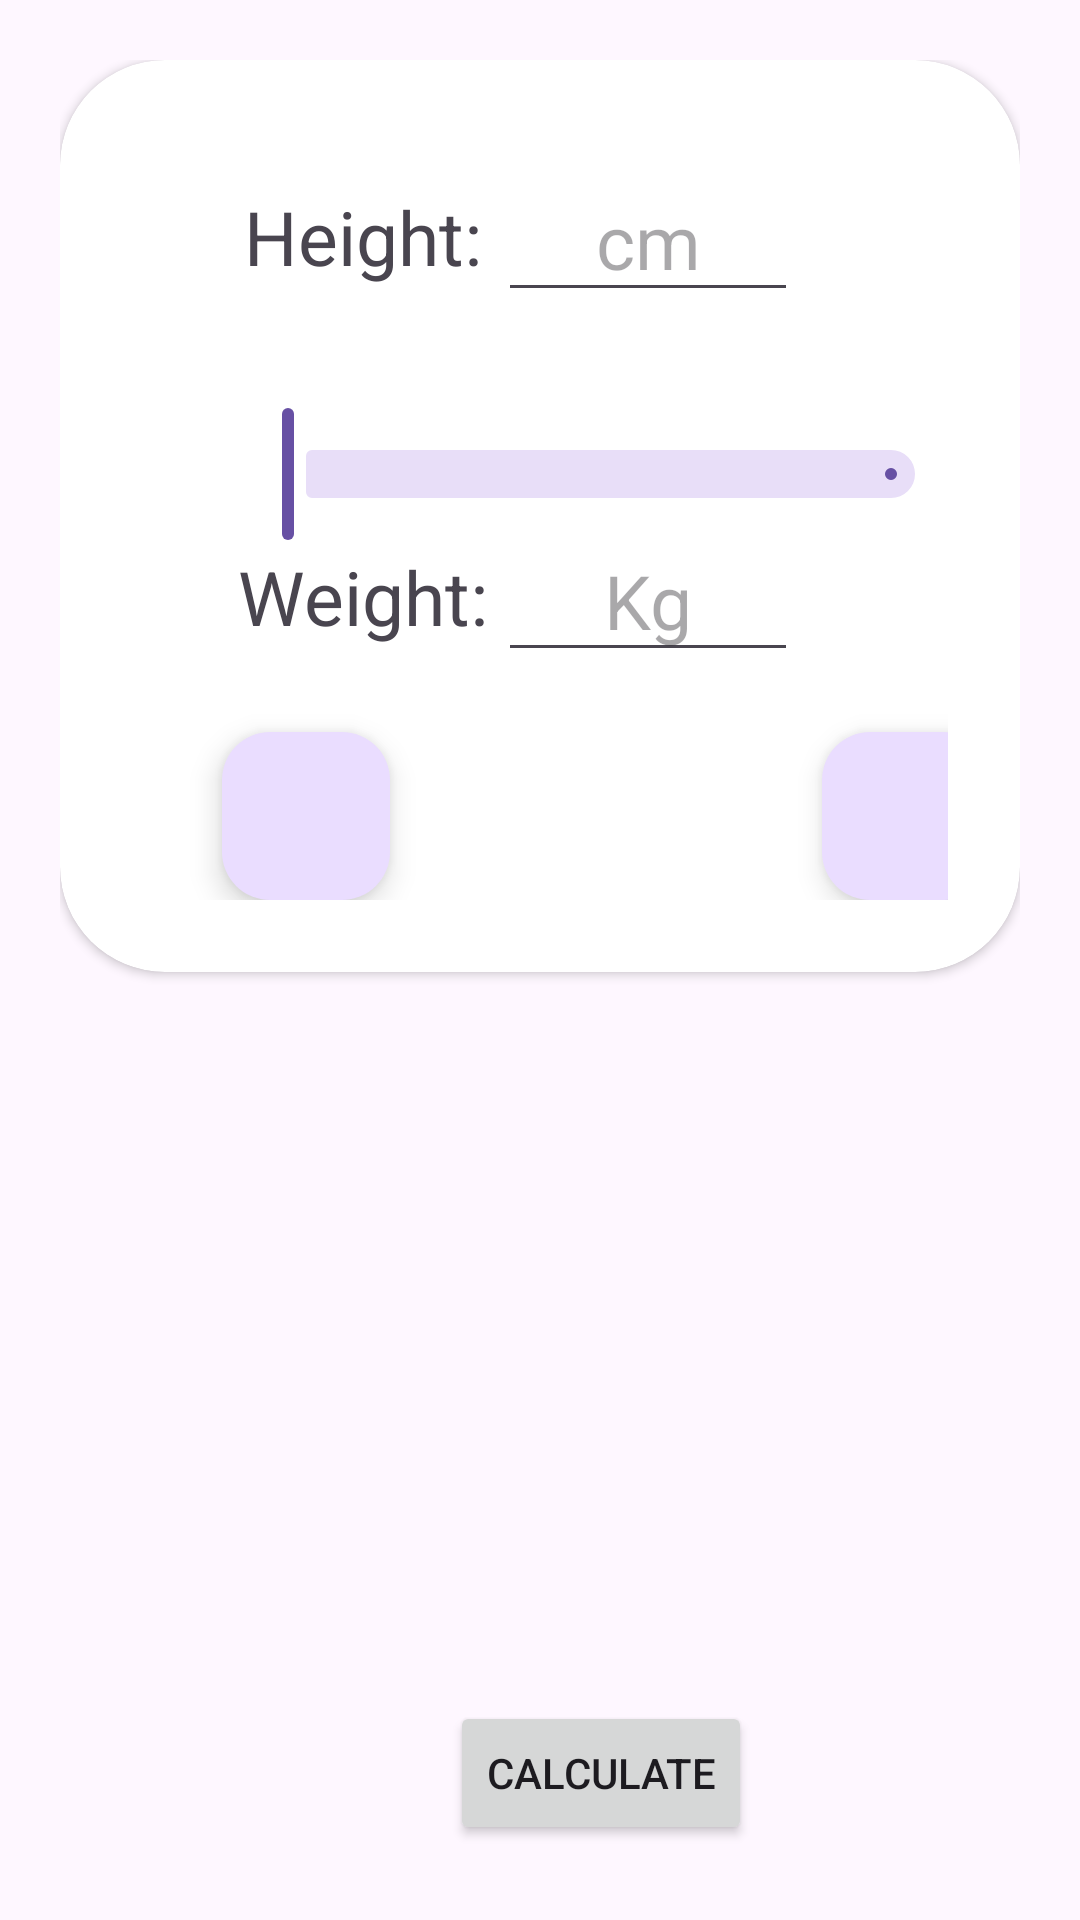

Layout XML and referenced resources for this Android screen:
<!-- AndroidManifest.xml: application theme Theme.MultiTool -->
<!-- res/layout/activity_calculator.xml -->
<?xml version="1.0" encoding="utf-8"?>
<androidx.constraintlayout.widget.ConstraintLayout xmlns:android="http://schemas.android.com/apk/res/android"
    xmlns:app="http://schemas.android.com/apk/res-auto"
    xmlns:tools="http://schemas.android.com/tools"
    android:layout_width="match_parent"
    android:layout_height="match_parent"
    android:padding="20dp"
    tools:context=".CalculatorActivity">

    <androidx.cardview.widget.CardView
        android:id="@+id/topCard"
        android:layout_width="match_parent"
        android:layout_height="wrap_content"
        app:cardCornerRadius="35dp"
        app:layout_constraintStart_toStartOf="parent"
        app:layout_constraintTop_toTopOf="parent">

        <androidx.constraintlayout.widget.ConstraintLayout
            android:id="@+id/layoutTop"
            android:layout_width="match_parent"
            android:layout_height="wrap_content"
            android:padding="24dp">

            <TextView
                android:id="@+id/lblHeight"
                android:layout_width="wrap_content"
                android:layout_height="wrap_content"
                android:layout_marginStart="30dp"
                android:layout_marginTop="10dp"
                android:width="100dp"
                android:height="50dp"
                android:gravity="center"
                android:text="@string/lbl_height"
                android:textSize="25sp"
                app:layout_constraintStart_toStartOf="parent"
                app:layout_constraintTop_toTopOf="parent" />

            <com.google.android.material.textfield.TextInputEditText
                android:id="@+id/inputHeight"
                android:layout_width="wrap_content"
                android:layout_height="wrap_content"
                android:layout_marginTop="10dp"
                android:layout_marginEnd="50dp"
                android:width="100dp"
                android:height="50dp"
                android:gravity="center"
                android:hint="@string/hintCm"
                android:textSize="25sp"
                app:layout_constraintEnd_toEndOf="parent"
                app:layout_constraintTop_toTopOf="parent" />

            <com.google.android.material.slider.Slider
                android:id="@+id/sliderHeight"
                android:layout_width="245dp"
                android:layout_height="wrap_content"
                android:layout_marginStart="30dp"
                android:layout_marginTop="90dp"
                android:stepSize="1"
                android:valueFrom="100"
                android:valueTo="240"
                app:labelBehavior="gone"
                app:layout_constraintStart_toStartOf="parent"
                app:layout_constraintTop_toTopOf="parent"
                app:tickVisible="false" />

            <TextView
                android:id="@+id/lblWeight"
                android:layout_width="wrap_content"
                android:layout_height="wrap_content"
                android:layout_marginStart="30dp"
                android:layout_marginTop="70dp"
                android:width="100dp"
                android:height="50dp"
                android:gravity="center"
                android:text="@string/lbl_weight"
                android:textSize="25sp"
                app:layout_constraintStart_toStartOf="parent"
                app:layout_constraintTop_toBottomOf="@+id/lblHeight" />

            <com.google.android.material.textfield.TextInputEditText
                android:id="@+id/inputWeight"
                android:layout_width="wrap_content"
                android:layout_height="wrap_content"
                android:layout_marginTop="70dp"
                android:layout_marginEnd="50dp"
                android:width="100dp"
                android:height="50dp"
                android:gravity="center"
                android:hint="@string/hintKg"
                android:textSize="25sp"
                app:layout_constraintEnd_toEndOf="parent"
                app:layout_constraintTop_toBottomOf="@id/inputHeight" />

            <com.google.android.material.floatingactionbutton.FloatingActionButton
                android:id="@+id/btnPlus"
                android:layout_width="wrap_content"
                android:layout_height="wrap_content"
                android:layout_marginStart="230dp"
                android:layout_marginTop="200dp"
                android:src="@drawable/plus_svg"
                app:layout_constraintStart_toStartOf="parent"
                app:layout_constraintTop_toTopOf="parent" />

            <com.google.android.material.floatingactionbutton.FloatingActionButton
                android:id="@+id/btnSubst"
                android:layout_width="wrap_content"
                android:layout_height="wrap_content"
                android:layout_marginStart="30dp"
                android:layout_marginTop="200dp"
                android:layout_marginBottom="10dp"
                app:circularflow_defaultRadius="60dp"
                android:src="@drawable/minus_svg"
                app:layout_constraintStart_toStartOf="parent"
                app:layout_constraintTop_toTopOf="parent" />

        </androidx.constraintlayout.widget.ConstraintLayout>
    </androidx.cardview.widget.CardView>

    <androidx.cardview.widget.CardView
        android:id="@+id/circleCard"
        android:layout_width="match_parent"
        android:layout_height="0dp"
        android:layout_marginBottom="74dp"
        android:layout_marginTop="24dp"
        app:cardCornerRadius="35dp"
        app:layout_constraintBottom_toBottomOf="parent"
        app:layout_constraintStart_toStartOf="parent"
        app:layout_constraintTop_toBottomOf="@+id/topCard"
        android:visibility="gone">

        <androidx.constraintlayout.widget.ConstraintLayout
            android:id="@+id/layoutBottom"
            android:layout_width="match_parent"
            android:layout_height="match_parent"
            android:padding="25dp">

            <TextView
                android:id="@+id/lblResult"
                android:layout_width="wrap_content"
                android:layout_height="wrap_content"
                android:layout_marginStart="40dp"
                android:layout_marginTop="28dp"
                android:width="250dp"
                android:height="50dp"
                android:gravity="center"
                android:textSize="25sp"
                android:textStyle="bold"
                app:layout_constraintStart_toStartOf="@id/layoutBottom"
                app:layout_constraintTop_toTopOf="@id/layoutBottom"
                tools:text="@string/lbl_result" />

            <TextView
                android:id="@+id/lblAnalysis"
                android:layout_width="wrap_content"
                android:layout_height="wrap_content"
                android:layout_marginStart="40dp"
                android:layout_marginTop="84dp"
                android:width="250dp"
                android:height="50dp"
                android:gravity="center"
                android:textSize="25sp"
                app:layout_constraintStart_toStartOf="@id/layoutBottom"
                app:layout_constraintTop_toTopOf="@id/layoutBottom"
                tools:text="@string/lbl_analysis" />


        </androidx.constraintlayout.widget.ConstraintLayout>
    </androidx.cardview.widget.CardView>

    <Button
        android:id="@+id/bntCalculate"
        android:layout_width="wrap_content"
        android:layout_height="wrap_content"
        android:layout_marginStart="130dp"
        android:layout_marginBottom="5dp"
        android:gravity="center"
        android:text="@string/btn_calculate"
        app:layout_constraintBottom_toBottomOf="parent"
        app:layout_constraintStart_toStartOf="parent" />
</androidx.constraintlayout.widget.ConstraintLayout>
<!-- resources referenced by this layout -->
<resources>
  <string name="btn_calculate">Calculate</string>
  <string name="hintCm" translatable="false">cm</string>
  <string name="hintKg" translatable="false">Kg</string>
  <string name="lbl_analysis">"This indicates "</string>
  <string name="lbl_height">"Height: "</string>
  <string name="lbl_result">"BMI: "</string>
  <string name="lbl_weight">"Weight: "</string>
  <style name="Theme.MultiTool" parent="Base.Theme.MultiTool" />
  <style name="Base.Theme.MultiTool" parent="Theme.Material3.DayNight">
          
          
      </style>
</resources>
